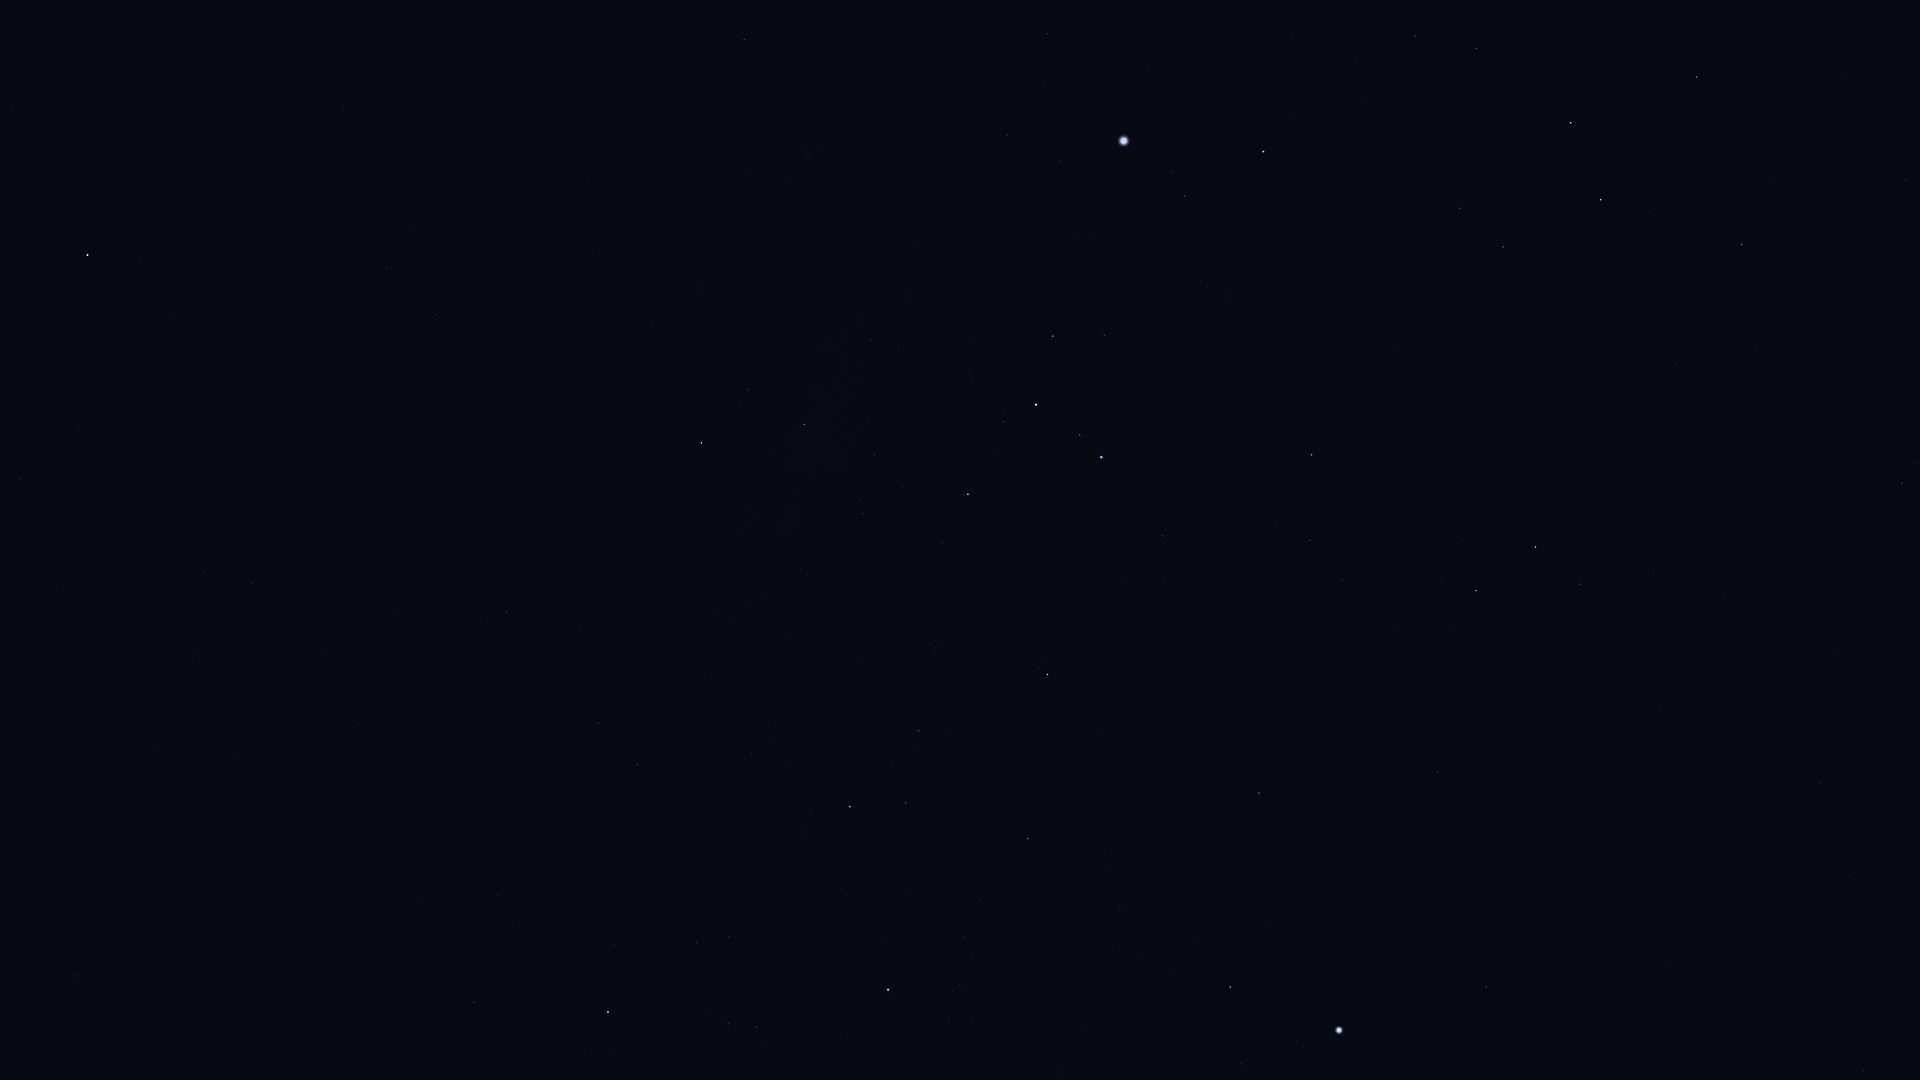

Data behind this chart, as committed beside it:
Star_ID, Name, X, Y
19893, HIP 19893, 1863, 1070
21060, HIP 21060, 1849, 876
21393, Theemin, 1902, 483
21770, HIP 21770, 1821, 783
21861, HIP 21861, 1837, 655
22491, Mouhoun, 1833, 304
23685, HIP 23685, 1742, 244
24305, HIP 24305, 1697, 77
25606, Nihal, 1601, 200
25859, HIP 25859, 1580, 584
25985, Arneb, 1571, 123
26634, Phact, 1536, 547
27288, HIP 27288, 1477, 48
27321, HIP 27321, 1487, 987
27628, Wazn, 1476, 591
28103, HIP 28103, 1415, 36
28199, HIP 28199, 1442, 579
28328, HIP 28328, 1438, 772
28910, HIP 28910, 1356, 62
29034, Elkurud, 1392, 631
29550, Amadioha, 1348, 447
30122, Furud, 1312, 455
30277, HIP 30277, 1310, 540
30324, Mirzam, 1263, 152
30438, Canopus, 1339, 1030
31416, HIP 31416, 1208, 287
31592, HIP 31592, 1185, 196
31685, HIP 31685, 1259, 793
31895, Nosaxa, 1265, 929
32349, Sirius, 1124, 141
32759, HIP 32759, 1163, 536
32768, HIP 32768, 1230, 987
33160, HIP 33160, 1047, 34
33165, HIP 33165, 1103, 329
33347, HIP 33347, 1060, 161
33579, Adhara, 1101, 457
33856, Nganurganity, 1080, 435
34045, Muliphein, 1007, 135
34444, Wezen, 1036, 405
35037, HIP 35037, 1003, 421
35264, HIP 35264, 1048, 674
35904, Aludra, 968, 494
36377, HIP 36377, 1028, 839
37447, HIP 37447, 744, 40
38146, HIP 38146, 806, 425
38170, Azmidi, 804, 424
39429, Naos, 850, 807
39757, Tureis, 702, 443
42515, HIP 42515, 637, 765
42828, HIP 42828, 599, 723
43409, HIP 43409, 507, 612
44816, Suhail, 608, 1012
45751, HIP 45751, 173, 315
46390, Alphard, 88, 255
46651, HIP 46651, 474, 1002
48356, Zhang, 21, 479
48615, Felis, 58, 589
48926, HIP 48926, 285, 984
51172, HIP 51172, 77, 976
